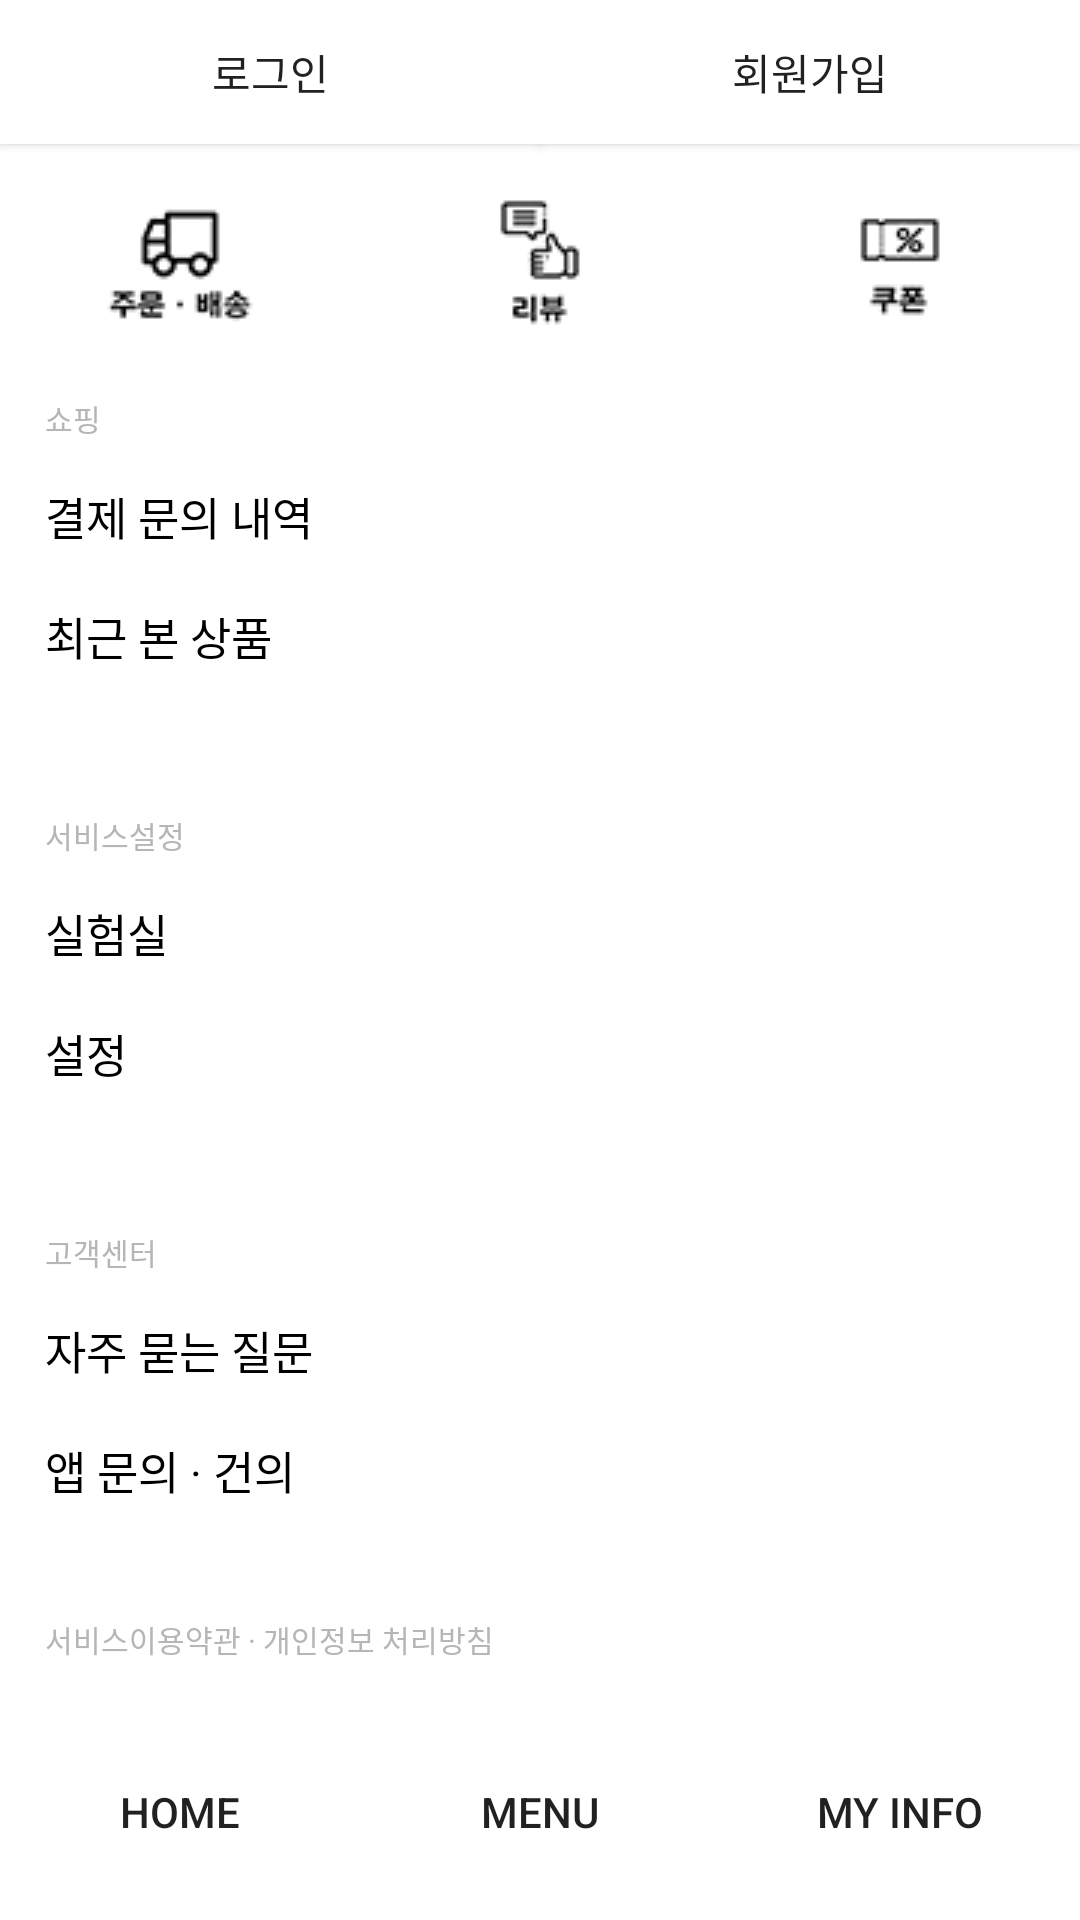

Reconstruct the res/layout file that produces this screen, plus the resources it refers to.
<!-- AndroidManifest.xml: application theme AppTheme -->
<!-- res/layout/activity_info.xml -->
<?xml version="1.0" encoding="utf-8"?>
<LinearLayout xmlns:android="http://schemas.android.com/apk/res/android"
    xmlns:app="http://schemas.android.com/apk/res-auto"
    xmlns:tools="http://schemas.android.com/tools"
    android:layout_width="match_parent"
    android:layout_height="match_parent"
    android:background="#FFFFFF"
    android:orientation="vertical"
    tools:context=".info">

    <LinearLayout
        android:layout_width="match_parent"
        android:layout_height="62dp"
        android:orientation="horizontal">

        <Button
            android:id="@+id/button5"
            android:layout_width="wrap_content"
            android:layout_height="wrap_content"
            android:layout_weight="1"
            android:background="#FFFFFF"
            android:fontFamily="@font/fontstyle"
            android:text="로그인" />

        <Button
            android:id="@+id/button6"
            android:layout_width="wrap_content"
            android:layout_height="wrap_content"
            android:layout_weight="1"
            android:background="#FFFFFF"
            android:fontFamily="@font/fontstyle"
            android:text="회원가입" />
    </LinearLayout>

    <LinearLayout
        android:layout_width="match_parent"
        android:layout_height="wrap_content"
        android:orientation="horizontal"
        android:paddingBottom="20sp">

        <ImageButton
            android:id="@+id/imageButton"
            android:layout_width="wrap_content"
            android:layout_height="wrap_content"
            android:layout_weight="1"
            android:background="#FFFFFF"
            app:srcCompat="@drawable/delivery" />

        <ImageButton
            android:id="@+id/imageButton2"
            android:layout_width="wrap_content"
            android:layout_height="wrap_content"
            android:layout_weight="1"
            android:background="#FFFFFF"
            app:srcCompat="@drawable/review" />

        <ImageButton
            android:id="@+id/imageButton3"
            android:layout_width="wrap_content"
            android:layout_height="wrap_content"
            android:layout_weight="1"
            android:background="#FFFFFF"
            app:srcCompat="@drawable/coupon" />
    </LinearLayout>

    <LinearLayout
        android:layout_width="match_parent"
        android:layout_height="wrap_content"
        android:orientation="vertical"
        android:paddingLeft="15sp">

        <TextView
            android:id="@+id/textView9"
            android:layout_width="match_parent"
            android:layout_height="29dp"
            android:fontFamily="@font/fontstyle"
            android:text="쇼핑"
            android:textColor="#B6B6B6"
            android:textSize="10sp" />

        <TextView
            android:id="@+id/textView10"
            android:layout_width="match_parent"
            android:layout_height="40dp"
            android:fontFamily="@font/fontstyle"
            android:text="결제 문의 내역"
            android:textColor="#000000"
            android:textSize="15sp" />

        <TextView
            android:id="@+id/textView11"
            android:layout_width="match_parent"
            android:layout_height="70dp"
            android:fontFamily="@font/fontstyle"
            android:text="최근 본 상품"
            android:textColor="#000000"
            android:textSize="15sp" />
    </LinearLayout>

    <LinearLayout
        android:layout_width="match_parent"
        android:layout_height="wrap_content"
        android:orientation="vertical"
        android:paddingLeft="15sp">

        <TextView
            android:id="@+id/textView13"
            android:layout_width="match_parent"
            android:layout_height="29dp"
            android:fontFamily="@font/fontstyle"
            android:text="서비스설정"
            android:textColor="#B6B6B6"
            android:textSize="10sp" />

        <TextView
            android:id="@+id/textView15"
            android:layout_width="match_parent"
            android:layout_height="40dp"
            android:fontFamily="@font/fontstyle"
            android:text="실험실"
            android:textColor="#000000"
            android:textSize="15sp" />

        <TextView
            android:id="@+id/textView16"
            android:layout_width="match_parent"
            android:layout_height="70dp"
            android:fontFamily="@font/fontstyle"
            android:text="설정"
            android:textColor="#000000"
            android:textSize="15sp" />
    </LinearLayout>

    <LinearLayout
        android:layout_width="match_parent"
        android:layout_height="wrap_content"
        android:orientation="vertical"
        android:paddingLeft="15sp">

        <TextView
            android:id="@+id/textView18"
            android:layout_width="match_parent"
            android:layout_height="29dp"
            android:fontFamily="@font/fontstyle"
            android:text="고객센터"
            android:textColor="#B6B6B6"
            android:textSize="10sp" />

        <TextView
            android:id="@+id/textView20"
            android:layout_width="match_parent"
            android:layout_height="40dp"
            android:fontFamily="@font/fontstyle"
            android:text="자주 묻는 질문"
            android:textColor="#000000"
            android:textSize="15sp" />

        <TextView
            android:id="@+id/textView21"
            android:layout_width="match_parent"
            android:layout_height="60dp"
            android:fontFamily="@font/fontstyle"
            android:text="앱 문의 · 건의"
            android:textColor="#000000"
            android:textSize="15sp" />
    </LinearLayout>

    <TextView
        android:id="@+id/textView23"
        android:layout_width="match_parent"
        android:layout_height="41dp"
        android:fontFamily="@font/fontstyle"
        android:paddingLeft="15sp"
        android:text="서비스이용약관 · 개인정보 처리방침"
        android:textColor="#B6B6B6"
        android:textSize="10sp" />

    <LinearLayout
        android:layout_width="match_parent"
        android:layout_height="wrap_content"
        android:background="#FFFFFF"
        android:orientation="horizontal">

        <Button
            android:id="@+id/button"
            android:layout_width="wrap_content"
            android:layout_height="wrap_content"
            android:layout_weight="1"
            android:background="#FFFFFF"
            android:text="Home" />

        <Button
            android:id="@+id/button2"
            android:layout_width="wrap_content"
            android:layout_height="wrap_content"
            android:layout_weight="1"
            android:background="#FFFFFF"
            android:text="Menu" />

        <Button
            android:id="@+id/button3"
            android:layout_width="wrap_content"
            android:layout_height="wrap_content"
            android:layout_weight="1"
            android:background="#FFFFFF"
            android:text="My Info" />

    </LinearLayout>
</LinearLayout>
<!-- resources referenced by this layout -->
<resources>
  <!-- drawable coupon: png bitmap (drawable, 3116 bytes) -->
  <!-- drawable delivery: png bitmap (drawable, 3537 bytes) -->
  <!-- drawable review: png bitmap (drawable, 3427 bytes) -->
  <style name="AppTheme" parent="Theme.AppCompat.Light.DarkActionBar">
          <item name="actionBarSize">40dp</item>
          
          <item name="colorPrimary">@color/colorPrimary</item>
          <item name="colorPrimaryDark">@color/colorPrimaryDark</item>
          <item name="colorAccent">@color/colorAccent</item>
      </style>
  <color name="colorPrimary">#123</color>
  <color name="colorPrimaryDark">#000</color>
  <color name="colorAccent">#03DAC5</color>
</resources>
